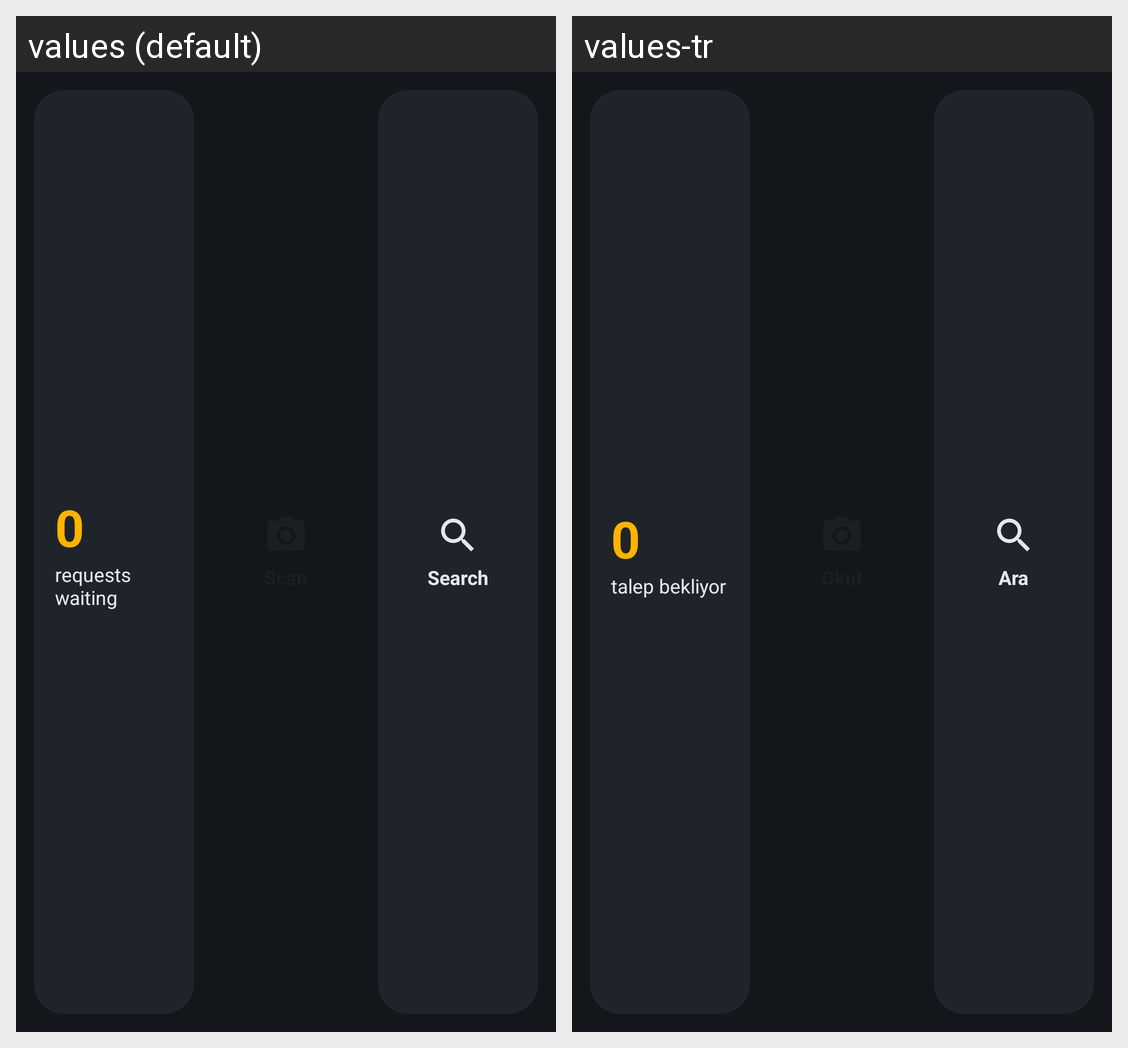

The same Android screen rendered under two of its app's locales, left to right. List the strings drawn on it with the default value and each locale's translation.
Android screen res/layout/widget_home.xml rendered under 2 locales, left to right: values (default), values-tr. Device: Nexus 5 (rendered at 1080×1920; each locale shown at half size, 540×960, under a caption strip naming it); theme Theme.SweepScan.
Strings drawn on this screen, with the default value and each locale's value (text and hints the layout hard-codes, and strings that could not be matched under every locale, appear in the picture but are not listed):

widget_waiting
  values: requests waiting
  values-tr: talep bekliyor

widget_search
  values: Search
  values-tr: Ara
